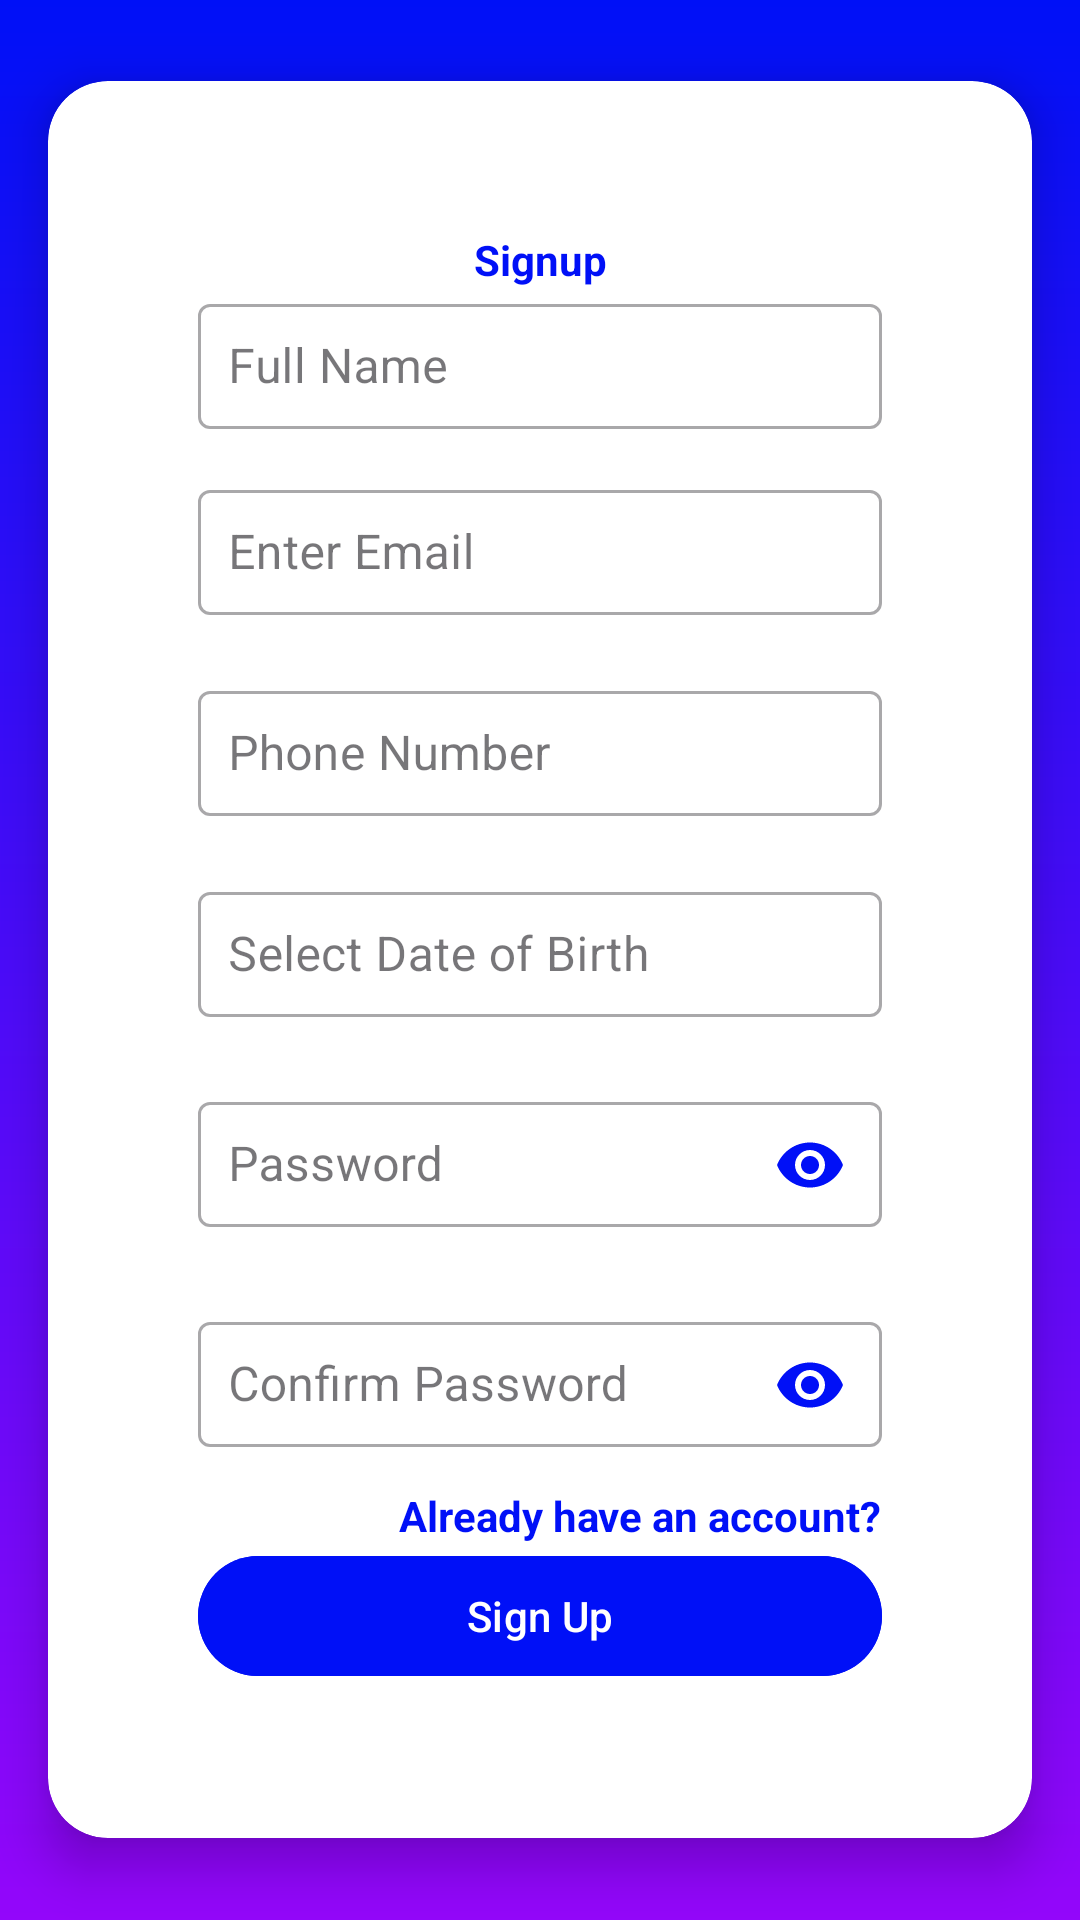

Android layout source for this screen:
<!-- AndroidManifest.xml: application theme Theme.ECommerce -->
<!-- res/layout/activity_sign_up.xml -->
<?xml version="1.0" encoding="utf-8"?>
<androidx.constraintlayout.widget.ConstraintLayout xmlns:android="http://schemas.android.com/apk/res/android"
    xmlns:app="http://schemas.android.com/apk/res-auto"
    xmlns:tools="http://schemas.android.com/tools"
    android:id="@+id/main"
    android:layout_width="match_parent"
    android:layout_height="match_parent"
    android:background="@drawable/gradient_background"
    tools:context=".activity.SignUpActivity">

    <androidx.cardview.widget.CardView
        android:id="@+id/cardView"
        android:layout_width="match_parent"
        android:layout_height="wrap_content"
        app:cardCornerRadius="20dp"
        app:cardElevation="10dp"
        app:cardPreventCornerOverlap="true"
        app:cardUseCompatPadding="true"
        app:contentPadding="50dp"
        app:layout_constraintBottom_toBottomOf="parent"
        app:layout_constraintEnd_toEndOf="parent"
        app:layout_constraintHorizontal_bias="0.0"
        app:layout_constraintStart_toStartOf="parent"
        app:layout_constraintTop_toTopOf="parent"
        app:layout_constraintVertical_bias="0.498">

        
        <LinearLayout
            android:layout_width="match_parent"
            android:layout_height="wrap_content"
            android:orientation="vertical">
            <com.google.android.material.textview.MaterialTextView
                android:layout_width="match_parent"
                android:layout_height="wrap_content"
                android:gravity="center"
                android:textSize="@dimen/_15sdp"
                android:textColor="@color/gradient_blue"
                android:textStyle="bold"
                android:text="Signup"/>
            
            <com.google.android.material.textfield.TextInputLayout
                android:layout_width="match_parent"
                android:layout_height="wrap_content"
                android:hint="Full Name"
                style="@style/Widget.MaterialComponents.TextInputLayout.OutlinedBox"
                android:layout_marginTop="@dimen/_15sdp"
                app:endIconMode="clear_text"
                android:layout_marginBottom="5dp">

                <com.google.android.material.textfield.TextInputEditText
                    android:id="@+id/fullNameET"
                    android:layout_width="match_parent"
                    android:layout_height="wrap_content"
                    android:inputType="text"
                    android:padding="10dp" />
            </com.google.android.material.textfield.TextInputLayout>

            
            <com.google.android.material.textfield.TextInputLayout
                android:layout_width="match_parent"
                android:layout_height="wrap_content"
                android:hint="Enter Email"
                style="@style/Widget.MaterialComponents.TextInputLayout.OutlinedBox"
                android:layout_marginTop="10dp"
                app:endIconMode="clear_text"
                android:layout_marginBottom="10dp">

                <com.google.android.material.textfield.TextInputEditText
                    android:id="@+id/emailET"
                    android:layout_width="match_parent"
                    android:layout_height="wrap_content"
                    android:inputType="textEmailAddress"
                    android:padding="10dp" />
            </com.google.android.material.textfield.TextInputLayout>

            
            <com.google.android.material.textfield.TextInputLayout
                android:layout_width="match_parent"
                android:layout_height="wrap_content"
                android:hint="Phone Number"
                style="@style/Widget.MaterialComponents.TextInputLayout.OutlinedBox"
                android:layout_marginTop="10dp"
                app:endIconMode="clear_text"
                android:layout_marginBottom="10dp">

                <com.google.android.material.textfield.TextInputEditText
                    android:id="@+id/phoneET"
                    android:layout_width="match_parent"
                    android:layout_height="wrap_content"
                    android:inputType="number"
                    android:maxLength="10"
                    android:padding="10dp" />
            </com.google.android.material.textfield.TextInputLayout>

            
            <com.google.android.material.textfield.TextInputLayout
                android:layout_width="match_parent"
                android:layout_height="wrap_content"
                android:hint="Select Date of Birth"
                style="@style/Widget.MaterialComponents.TextInputLayout.OutlinedBox"
                android:layout_marginTop="10dp"
                android:layout_marginBottom="10dp">

                <com.google.android.material.textfield.TextInputEditText
                    android:id="@+id/dobET"
                    android:layout_width="match_parent"
                    android:layout_height="wrap_content"
                    android:inputType="none"
                    android:focusable="false"
                    android:clickable="true"
                    android:drawableRight="@drawable/baseline_calendar_month_24"
                    android:drawableTint="@color/gradient_blue"
                    android:maxLength="14"
                    android:padding="10dp" />
            </com.google.android.material.textfield.TextInputLayout>

            
            <com.google.android.material.textfield.TextInputLayout
                android:layout_width="match_parent"
                android:layout_height="wrap_content"
                android:hint="Password"
                style="@style/Widget.MaterialComponents.TextInputLayout.OutlinedBox"
                android:layout_marginTop="10dp"
                app:endIconMode="password_toggle"
                app:endIconTint="@color/gradient_blue"
                android:layout_marginBottom="10dp">

                <com.google.android.material.textfield.TextInputEditText
                    android:id="@+id/passwordET"
                    android:layout_width="match_parent"
                    android:layout_height="wrap_content"
                    android:inputType="textPassword"
                    android:padding="10dp" />
            </com.google.android.material.textfield.TextInputLayout>

            
            <com.google.android.material.textfield.TextInputLayout
                android:layout_width="match_parent"
                android:layout_height="wrap_content"
                android:hint="Confirm Password"
                app:endIconMode="password_toggle"
                app:endIconTint="@color/gradient_blue"
                style="@style/Widget.MaterialComponents.TextInputLayout.OutlinedBox"
                android:layout_marginTop="10dp"
                android:layout_marginBottom="10dp">

                <com.google.android.material.textfield.TextInputEditText
                    android:id="@+id/confirmPasswordET"
                    android:layout_width="match_parent"
                    android:layout_height="wrap_content"
                    android:inputType="textPassword"
                    android:padding="10dp" />
            </com.google.android.material.textfield.TextInputLayout>


            <com.google.android.material.textview.MaterialTextView
                android:id="@+id/tvAlreadyAccount"
                android:layout_width="wrap_content"
                android:layout_height="wrap_content"
                android:layout_gravity="end"
                android:textColor="@color/gradient_blue"
                android:textStyle="bold"
                android:text="@string/already_have_an_accountt" />

            
            <com.google.android.material.button.MaterialButton
                android:id="@+id/signUpButton"
                android:layout_width="match_parent"
                android:layout_height="wrap_content"
                android:text="Sign Up"
                android:backgroundTint="@color/gradient_blue"
                android:layout_marginTop="@dimen/_15sdp"/>

        </LinearLayout>
    </androidx.cardview.widget.CardView>
</androidx.constraintlayout.widget.ConstraintLayout>
<!-- resources referenced by this layout -->
<resources>
  <color name="gradient_blue">#0010F7</color>
  <!-- drawable gradient_background (drawable) -->
  <?xml version="1.0" encoding="utf-8"?>
  <layer-list xmlns:android="http://schemas.android.com/apk/res/android">
      <item>
          <shape android:shape="rectangle">
              <gradient
                  android:angle="90"
                  android:startColor="@color/gradient_purple"
                  android:endColor="@color/gradient_blue"
                  android:type="linear"/>
          </shape>
      </item>
  </layer-list>
  <string name="already_have_an_accountt">Already have an account?</string>
  <style name="Theme.ECommerce" parent="Base.Theme.ECommerce" />
  <color name="gradient_purple">#9306FA</color>
  <style name="Base.Theme.ECommerce" parent="Theme.Material3.Light.NoActionBar">
          
           <item name="colorPrimary">@color/gradient_blue</item>
      </style>
</resources>
